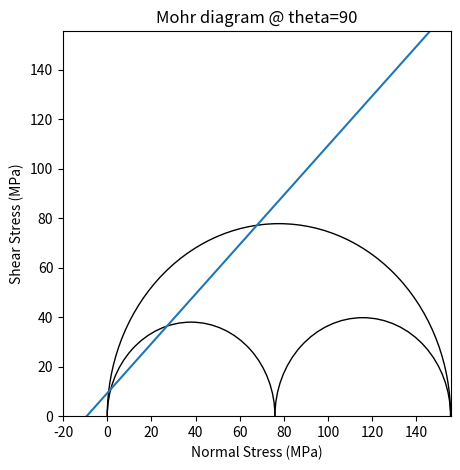

Here is the Python script that generated this plot:
import matplotlib.pyplot as plt
import matplotlib.patches as patches
import numpy as np

ucs = [0, 155.5]
data_points = [ucs]

# Create a new plot
fig, ax = plt.subplots(figsize=(5, 5))

# For each data point, create a Circle (which represents the upper half of a circle) and add it to the plot
for point in data_points:
    circle = patches.Circle(((point[0]+point[1])/2, 0), radius=(point[1]-point[0])/2, fill=False)
    ax.add_patch(circle)

    sigma_2 = 75.95
    circle = patches.Circle(((point[0]+sigma_2)/2, 0), radius=(sigma_2-point[0])/2, fill=False)
    ax.add_patch(circle)
    circle = patches.Circle(((point[1]+sigma_2)/2, 0), radius=(point[1]-sigma_2)/2, fill=False)
    ax.add_patch(circle)


# Set the x and y limits of the plot to ensure all circles are visible
ax.set_xlim(-20, max([point[1] for point in data_points]))
ax.set_ylim(0, max([point[1] for point in data_points]))

# Define the slope and y-intercept
m = 1
c = 9.32

# Generate x values
x = np.linspace(-10, 200, 400)

# Calculate corresponding y values
y = m * x + c
plt.plot(x, y)
plt.xlabel('Normal Stress (MPa)')
plt.ylabel('Shear Stress (MPa)')
plt.title('Mohr diagram @ theta=90')
# Display the plot
plt.savefig('c.png')
plt.show()
